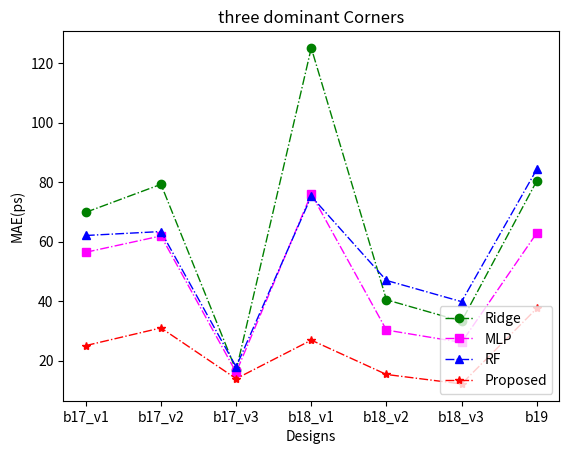
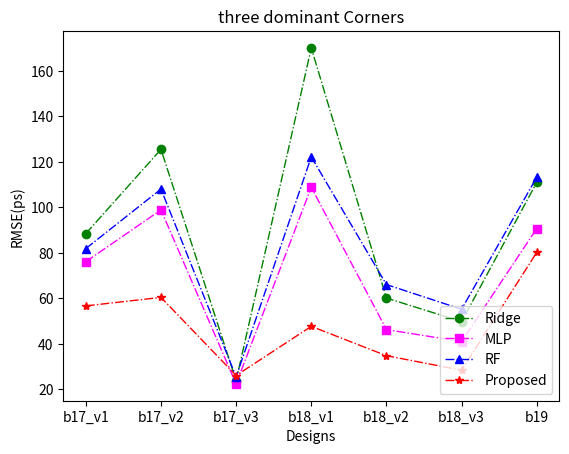
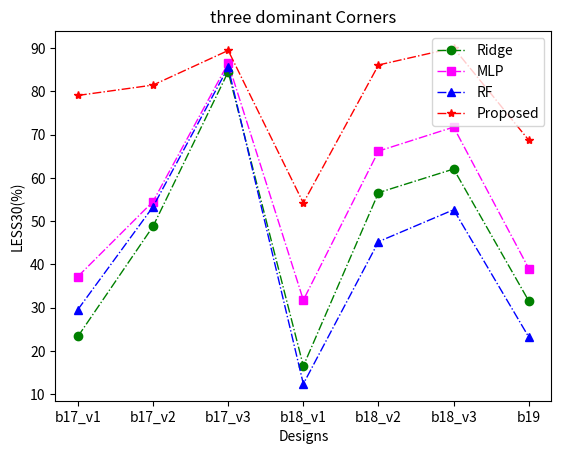

Here is the Python script that generated these plots, in order:
# -*- coding: utf-8 -*-
# @Time    : 2022/9/21 14:26
# @Author  : Ronchy_LU
# @Email   : rongqi1949@gmail.com
# @File    : result_plot_linegraph_threeCorner.py
# @Software: PyCharm
import matplotlib.pyplot as plt
import numpy as np

##result of three corner
##MAE
Ridge_result_MAE_plot = [69.86637469232801, 79.27736609071678, 16.660813394654603, 125.16266435826793, 40.43038534453514, 33.208690710465866, 80.39495199210769]
MLP_result_MAE_plot = [56.42469554476406, 61.91241558383296, 16.014632455396573, 76.04408546755025, 30.25288819249488, 26.082443922214793, 62.87659349711509]
RF_result_MAE_plot = [62.06283854431655, 63.3922500199854, 17.864698580562056, 75.24373954998092, 46.94684304695288, 39.80299308679386, 84.3032600948388]
GP_result_MAE_plot = [25.03220558166504, 30.96916437149048, 13.892928123474121, 26.862624168395996, 15.31080675125122, 12.13123046875, 37.534955978393555]
##RMSE
Ridge_result_RMSE_plot = np.sqrt( np.array([7830.610194906172, 15752.234458756866, 566.399019922345, 28941.263180332826, 3618.71995204125, 2479.972465144967, 12320.879205823734]) )
MLP_result_RMSE_plot =np.sqrt(np.array([5797.1853262380455, 9782.950941728746, 501.415340365743, 11848.534963148282, 2143.073778985824, 1680.9572087108972, 8228.499428624289]))
RF_result_RMSE_plot = np.sqrt(np.array([6706.926502261549, 11677.464440424461, 650.669944411469, 14938.74195641561, 4366.284589219491, 3049.5216763662165, 12822.524269745367]))
GP_result_RMSE_plot = np.sqrt(np.array([3214.86865234375, 3653.075668334961, 680.8285827636719, 2275.4160766601562, 1211.0187377929688, 808.1890319824219, 6435.6198730468755]))
#LESS30
Ridge_result_LESS30_plot = np.array([0.23333333333333334, 0.488, 0.8453333333333334, 0.165, 0.5658333333333333, 0.6205555555555555, 0.31530864197530867])*100
MLP_result_LESS30_plot = np.array([0.372, 0.5453333333333333, 0.8653333333333333, 0.3175, 0.6619444444444444, 0.7175, 0.39037037037037037])*100
RF_result_LESS30_plot = np.array([0.29555555555555557, 0.5333333333333333, 0.8555555555555555, 0.12361111111111112, 0.4525462962962963, 0.5263888888888889, 0.23189300411522634])*100
GP_result_LESS30_plot = np.array([0.7906666666666666, 0.8146666666666667, 0.8946666666666667, 0.5419444444444445, 0.8611111111111112, 0.9005555555555556,0.6871604938271605])*100




###Settings*******************************************************************************
#设置x轴标签
name_list = ['b17_v1', 'b17_v2', 'b17_v3', 'b18_v1','b18_v2','b18_v3', 'b19']
#set marker，line.
markersize = 6
linestyle = '-.'
linewidth = 1


#******************************************************************************************

plt.figure(1)
plt.title("three dominant Corners")
#plot
x_ax = range(1, len(Ridge_result_MAE_plot) + 1)
#Ridge
plt.plot(x_ax, Ridge_result_MAE_plot, color="green", marker='o', markersize = markersize, linestyle=linestyle, linewidth=linewidth, label="Ridge")
#MLP
plt.plot(x_ax, MLP_result_MAE_plot, color="magenta", marker='s', markersize = markersize, linestyle=linestyle, linewidth=linewidth, label="MLP")
#RF
plt.plot(x_ax, RF_result_MAE_plot, color="blue", marker='^', markersize = markersize, linestyle=linestyle, linewidth=linewidth, label="RF")
#GP
plt.plot(x_ax,GP_result_MAE_plot, color="red", marker='*', markersize = markersize, linestyle=linestyle, linewidth=linewidth, label="Proposed")

plt.ylabel('MAE(ps)')   # set ystick label
plt.xlabel('Designs')  # set xstck label
plt.legend(loc="lower right")  #set legend location
plt.grid(0)
plt.xticks(x_ax, name_list)
plt.show()
# plt.draw()
fig1_file = "line_graph_MAE_plot.eps"
plt.savefig(fig1_file,  bbox_inches='tight')


##Figure RMSE
plt.figure(2)
plt.title("three dominant Corners")
#plot
# x_ax = range(1, len(Ridge_result_MAE_plot) + 1)
#Ridge
plt.plot(x_ax, Ridge_result_RMSE_plot, color="green", marker='o',markersize = markersize,linestyle=linestyle, linewidth=linewidth, label="Ridge")
#MLP
plt.plot(x_ax, MLP_result_RMSE_plot,color="magenta", marker='s', markersize = markersize, linestyle=linestyle,linewidth=linewidth, label="MLP")
#RF
plt.plot(x_ax, RF_result_RMSE_plot, color="blue", marker='^', markersize = markersize, linestyle=linestyle,linewidth=linewidth, label="RF")
#GP
plt.plot(x_ax, GP_result_RMSE_plot, color="red", marker='*', markersize = markersize, linestyle=linestyle,linewidth=linewidth, label="Proposed")


plt.ylabel('RMSE(ps)')   # set ystick label
plt.xlabel('Designs')  # set xstck label
plt.legend(loc="lower right")  #set legend location
# plt.grid(0)
plt.draw()
plt.xticks(x_ax, name_list)
plt.show()
fig2_file = "line_graph_RMSE_plot.eps"
plt.savefig(fig2_file,  bbox_inches='tight')




####Figure LESS30
plt.figure(3)
plt.title("three dominant Corners")
#plot
x_ax = range(1, len(Ridge_result_LESS30_plot) + 1)
#Ridge
plt.plot(x_ax, Ridge_result_LESS30_plot, color="green", marker='o',  markersize = markersize, linestyle=linestyle,linewidth=linewidth, label="Ridge")
#MLP
plt.plot(x_ax, MLP_result_LESS30_plot, color="magenta", marker='s', markersize = markersize, linestyle=linestyle, linewidth=linewidth, label="MLP")
#RF
plt.plot(x_ax, RF_result_LESS30_plot, color="blue", marker='^', markersize = markersize, linestyle=linestyle,linewidth=linewidth, label="RF")
#GP
plt.plot(x_ax, GP_result_LESS30_plot, color="red", marker='*', markersize = markersize, linestyle=linestyle,linewidth=linewidth, label="Proposed")
# plt.plot(x_ax,GP_result_LESS30_plot,'mD-',markersize = 6, linestyle='-.', linewidth=1, label="GP")


plt.ylabel('LESS30(%)')   # set ystick label
plt.xlabel('Designs')  # set xstck label
plt.legend(loc="upper right")  #set legend location
# plt.grid(0)
plt.xticks(x_ax, name_list)
plt.show()
plt.draw()
fig3_file = "line_graph_LESS30_plot.eps"
plt.savefig(fig3_file,  bbox_inches='tight')

